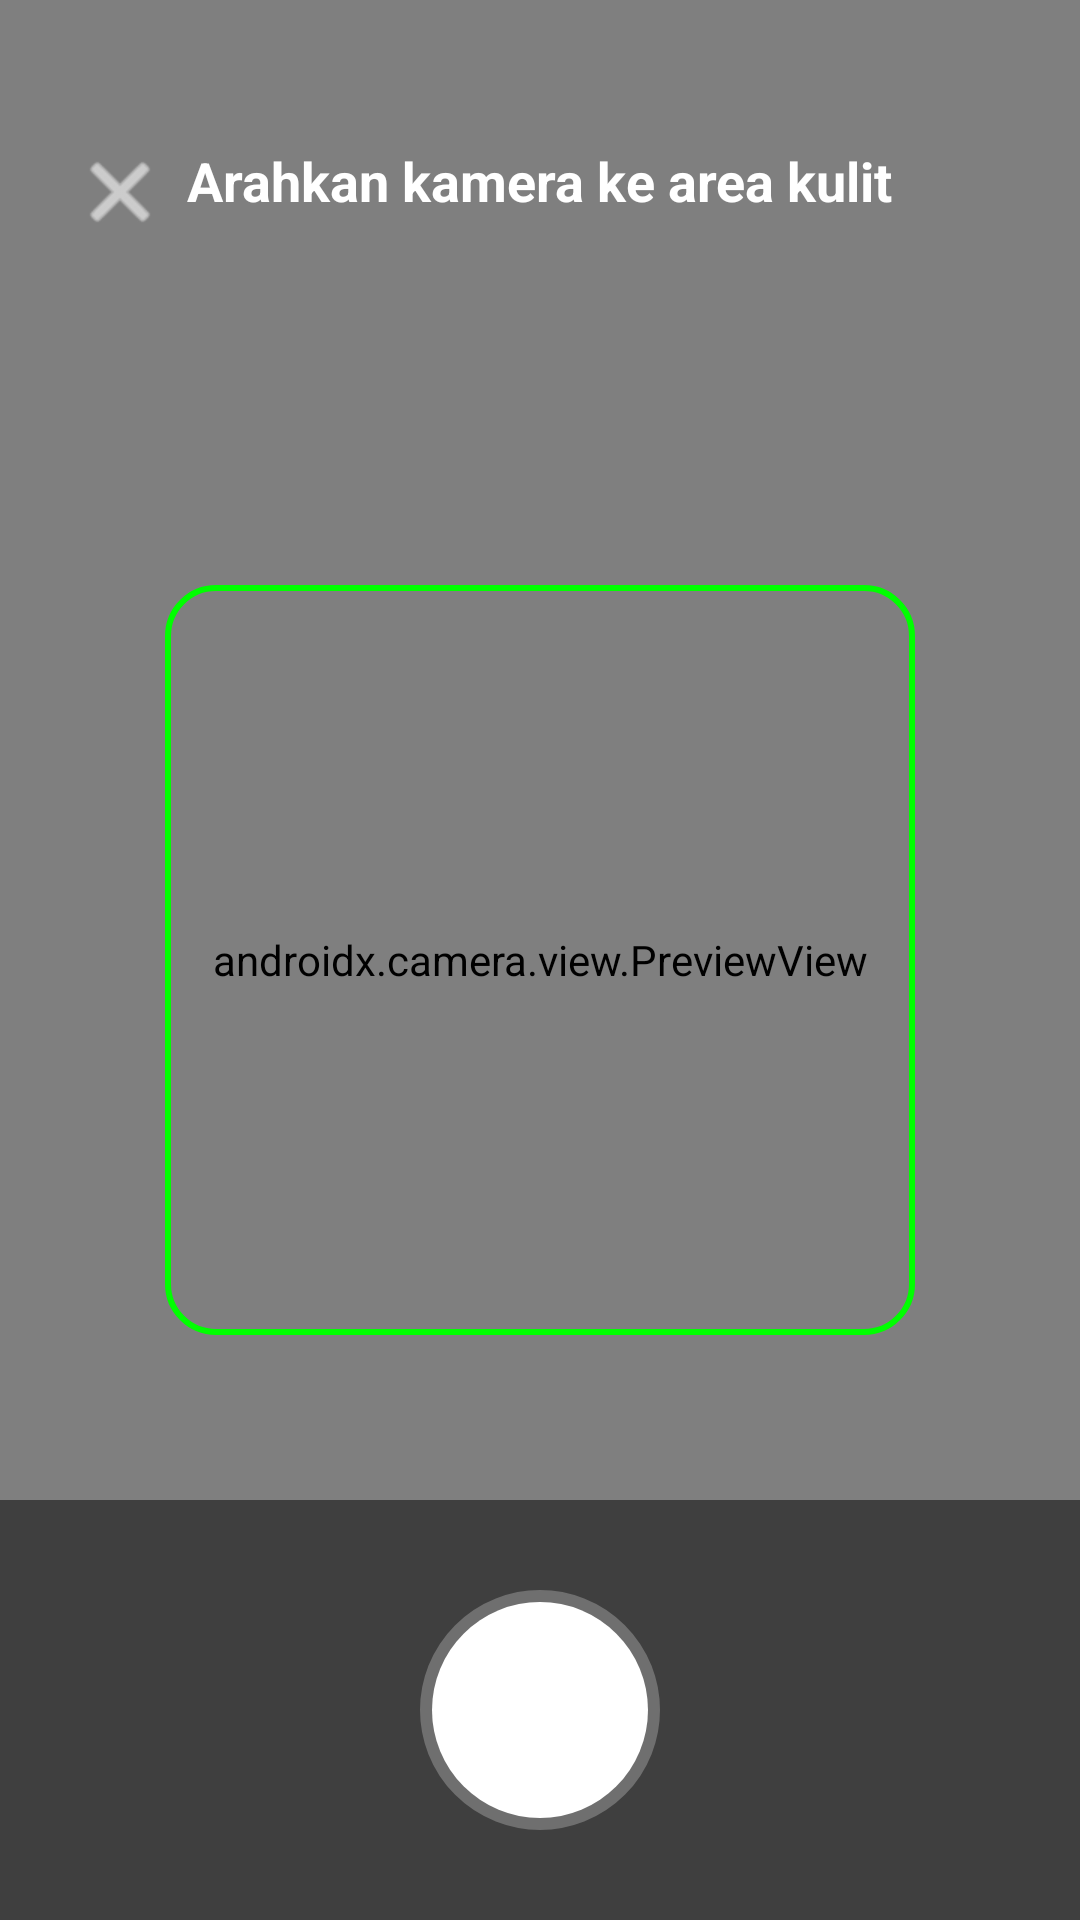

Produce the Android XML layout that renders to this screen, including the resource entries it uses.
<!-- AndroidManifest.xml: application theme Theme.Hsilhackathon -->
<!-- res/layout/activity_scan_ai.xml -->
<?xml version="1.0" encoding="utf-8"?>
<androidx.constraintlayout.widget.ConstraintLayout xmlns:android="http://schemas.android.com/apk/res/android"
    xmlns:app="http://schemas.android.com/apk/res-auto"
    xmlns:tools="http://schemas.android.com/tools"
    android:layout_width="match_parent"
    android:layout_height="match_parent"
    android:background="#000000"
    tools:context=".ScanAIActivity">

    <androidx.camera.view.PreviewView
        android:id="@+id/cameraPreview"
        android:layout_width="match_parent"
        android:layout_height="match_parent" />

    <TextView
        android:layout_width="wrap_content"
        android:layout_height="wrap_content"
        android:layout_marginTop="48dp"
        android:text="Arahkan kamera ke area kulit"
        android:textColor="#FFFFFF"
        android:textSize="18sp"
        android:textStyle="bold"
        app:layout_constraintEnd_toEndOf="parent"
        app:layout_constraintStart_toStartOf="parent"
        app:layout_constraintTop_toTopOf="parent" />

    <View
        android:id="@+id/focusBox"
        android:layout_width="250dp"
        android:layout_height="250dp"
        android:background="@drawable/bg_camera_focus"
        app:layout_constraintBottom_toBottomOf="parent"
        app:layout_constraintEnd_toEndOf="parent"
        app:layout_constraintStart_toStartOf="parent"
        app:layout_constraintTop_toTopOf="parent" />

    
    <FrameLayout
        android:layout_width="match_parent"
        android:layout_height="140dp"
        android:background="#80000000"
        app:layout_constraintBottom_toBottomOf="parent">

        <ImageButton
            android:id="@+id/btnCapture"
            android:layout_width="80dp"
            android:layout_height="80dp"
            android:layout_gravity="center"
            android:background="@drawable/bg_capture_btn"
            android:contentDescription="Ambil Gambar"
            android:elevation="4dp" />

        <ProgressBar
            android:id="@+id/pbAnalisis"
            android:layout_width="60dp"
            android:layout_height="60dp"
            android:layout_gravity="center"
            android:visibility="gone" />
    </FrameLayout>

    <ImageView
        android:id="@+id/btnBackCam"
        android:layout_width="32dp"
        android:layout_height="32dp"
        android:layout_marginStart="24dp"
        android:layout_marginTop="48dp"
        android:src="@android:drawable/ic_menu_close_clear_cancel"
        app:tint="#FFFFFF"
        app:layout_constraintStart_toStartOf="parent"
        app:layout_constraintTop_toTopOf="parent" />

</androidx.constraintlayout.widget.ConstraintLayout>
<!-- resources referenced by this layout -->
<resources>
  <!-- drawable bg_camera_focus (drawable) -->
  <?xml version="1.0" encoding="utf-8"?>
  <shape xmlns:android="http://schemas.android.com/apk/res/android">
      <stroke android:width="2dp" android:color="#00FF00" />
      <solid android:color="@android:color/transparent" />
      <corners android:radius="16dp" />
  </shape>
  <!-- drawable bg_capture_btn (drawable) -->
  <?xml version="1.0" encoding="utf-8"?>
  <shape xmlns:android="http://schemas.android.com/apk/res/android" android:shape="oval">
      <solid android:color="#FFFFFF" />
      <stroke android:width="8dp" android:color="#40FFFFFF" />
  </shape>
  <style name="Theme.Hsilhackathon" parent="Theme.Material3.DayNight.NoActionBar">
          
          <item name="colorPrimary">@color/purple_500</item>
          <item name="colorPrimaryVariant">@color/purple_700</item>
          <item name="colorOnPrimary">@color/white</item>
          
          <item name="colorSecondary">@color/teal_200</item>
          <item name="colorSecondaryVariant">@color/teal_700</item>
          <item name="colorOnSecondary">@color/black</item>
          
          <item name="android:statusBarColor">?attr/colorPrimaryVariant</item>
          
      </style>
  <!-- not gathered from this repository: default colours our renderer supplied (Android Studio template values) -->
  <color name="purple_500">#FF6200EE</color>
  <color name="purple_700">#FF3700B3</color>
  <color name="teal_200">#FF03DAC5</color>
  <color name="teal_700">#FF018786</color>
  <color name="black">#FF000000</color>
  <color name="white">#FFFFFFFF</color>
</resources>
